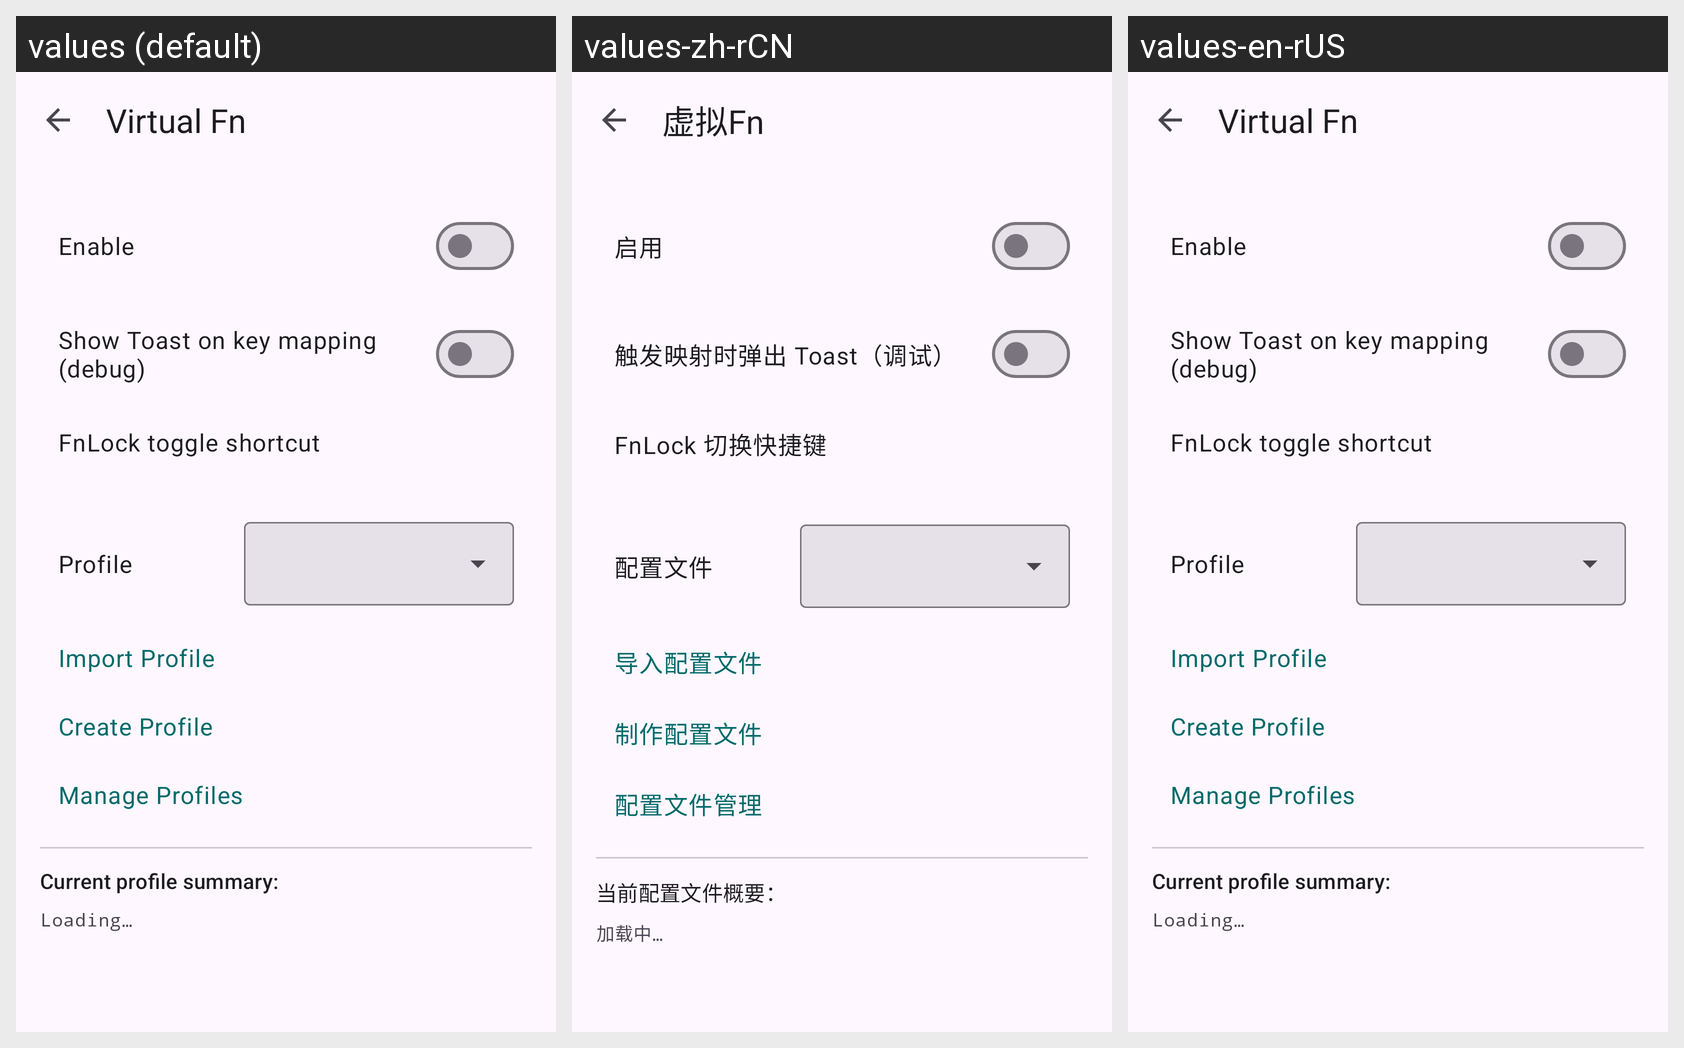

The same Android screen rendered under several of its app's locales, left to right. List the strings drawn on it with the default value and each locale's translation.
Android screen res/layout/activity_fn_settings.xml rendered under 3 locales, left to right: values (default), values-zh-rCN, values-en-rUS. Device: Nexus 5 (rendered at 1080×1920; each locale shown at half size, 540×960, under a caption strip naming it); theme Theme.BetterZUIKey.
Strings drawn on this screen, with the default value and each locale's value (text and hints the layout hard-codes, and strings that could not be matched under every locale, appear in the picture but are not listed):

fn_title
  values: Virtual Fn
  values-zh-rCN: 虚拟Fn
  values-en-rUS: Virtual Fn

fn_btn_create_profile
  values: Create Profile
  values-zh-rCN: 制作配置文件
  values-en-rUS: Create Profile

fn_enabled
  values: Enable
  values-zh-rCN: 启用
  values-en-rUS: Enable

fn_toast_debug
  values: Show Toast on key mapping (debug)
  values-zh-rCN: 触发映射时弹出 Toast（调试）
  values-en-rUS: Show Toast on key mapping (debug)

fn_lock_shortcut_label
  values: FnLock toggle shortcut
  values-zh-rCN: FnLock 切换快捷键
  values-en-rUS: FnLock toggle shortcut

fn_profile_label
  values: Profile
  values-zh-rCN: 配置文件
  values-en-rUS: Profile

fn_import_profile
  values: Import Profile
  values-zh-rCN: 导入配置文件
  values-en-rUS: Import Profile

fn_create_profile
  values: Create Profile
  values-zh-rCN: 制作配置文件
  values-en-rUS: Create Profile

fn_manage_profiles
  values: Manage Profiles
  values-zh-rCN: 配置文件管理
  values-en-rUS: Manage Profiles

fn_summary_title
  values: Current profile summary:
  values-zh-rCN: 当前配置文件概要：
  values-en-rUS: Current profile summary:

fn_summary_loading
  values: Loading…
  values-zh-rCN: 加载中…
  values-en-rUS: Loading…
